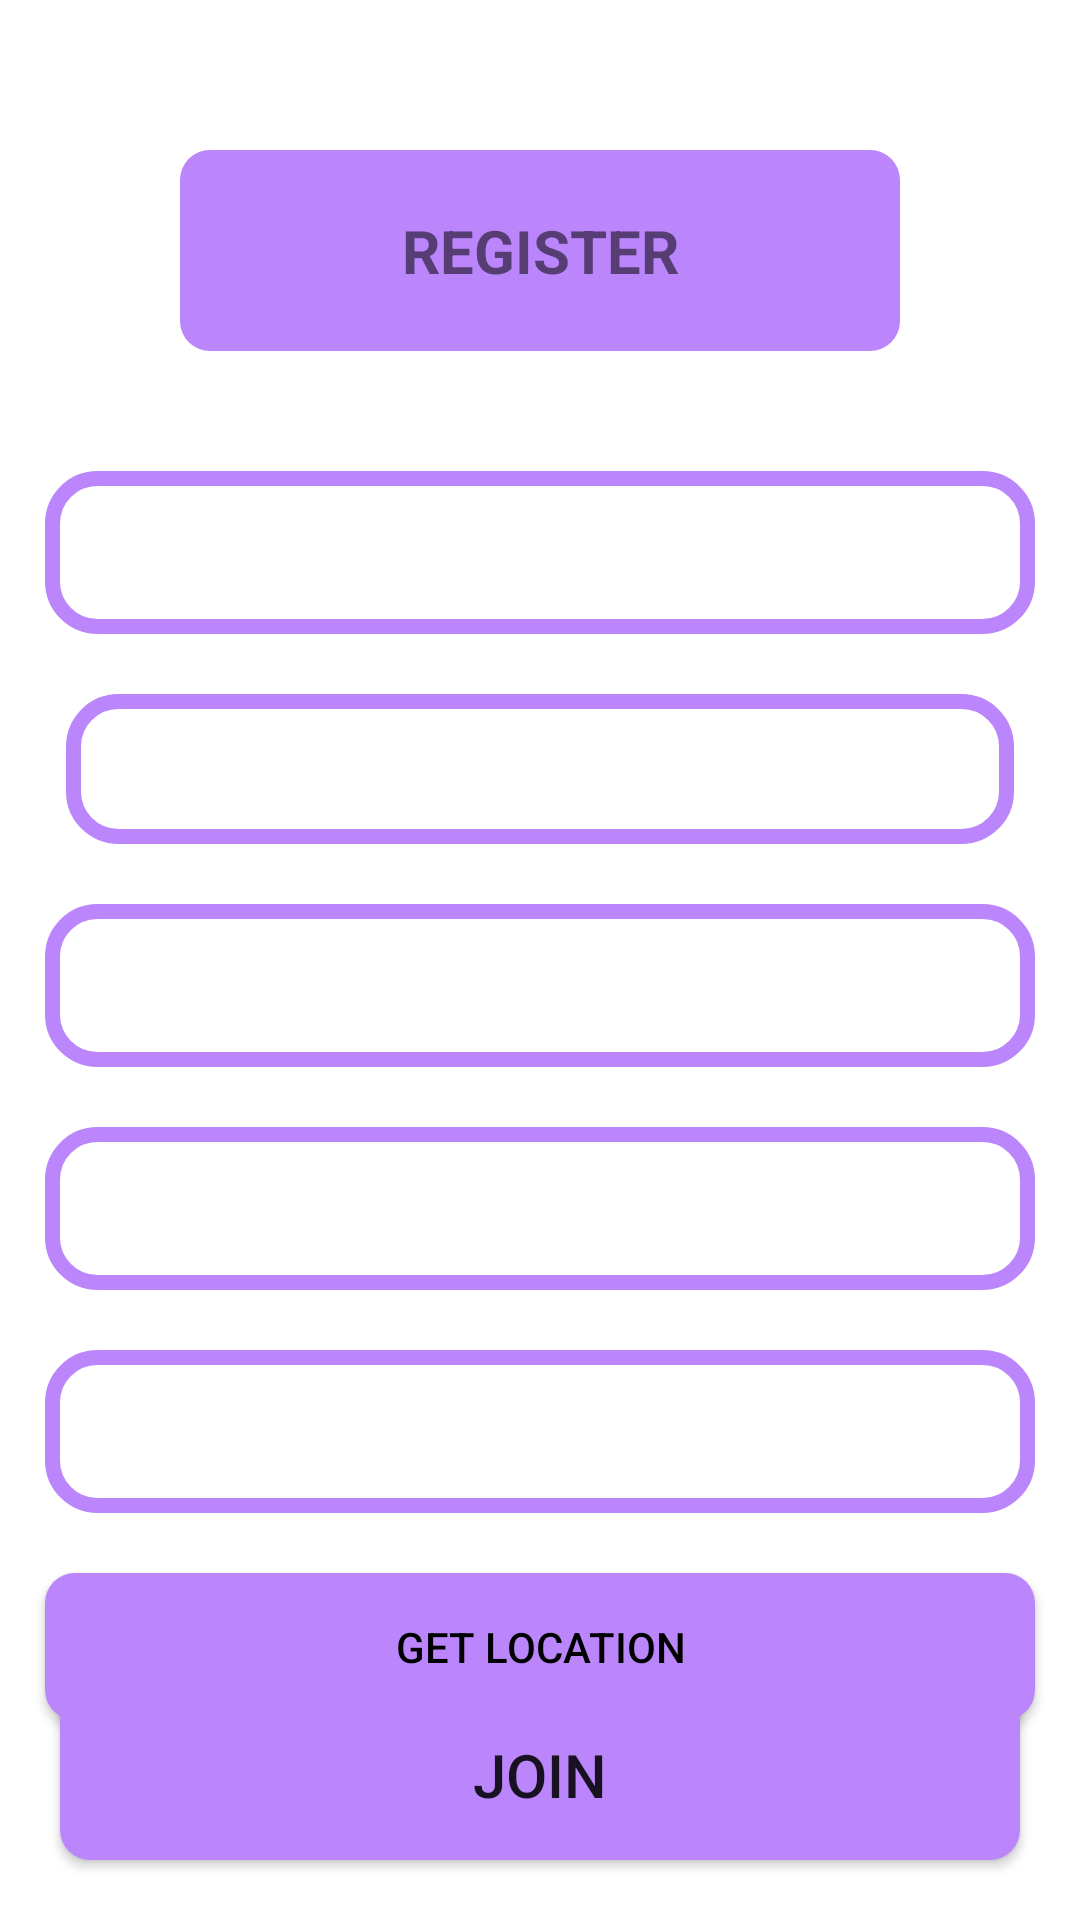

Produce the Android XML layout that renders to this screen, including the resource entries it uses.
<!-- AndroidManifest.xml: fallback theme Theme.MaterialComponents.DayNight.NoActionBar -->
<!-- res/layout/activity_social_sites_login.xml -->
<?xml version="1.0" encoding="utf-8"?>
<RelativeLayout xmlns:android="http://schemas.android.com/apk/res/android"
    xmlns:tools="http://schemas.android.com/tools"
    android:layout_width="match_parent"
    android:layout_height="match_parent"
    android:background="@drawable/campus"
    tools:context=".social_sitesLogin">

    <TextView
        android:id="@+id/register"
        android:layout_width="match_parent"
        android:layout_height="wrap_content"
        android:layout_marginLeft="60dp"
        android:layout_marginTop="50dp"
        android:layout_marginRight="60dp"
        android:background="@drawable/buttons"
        android:padding="20dp"
        android:text="REGISTER"
        android:textAlignment="center"
        android:textSize="20sp"
        android:textStyle="bold" />

    <EditText
        android:id="@+id/username"
        android:layout_width="match_parent"
        android:layout_height="wrap_content"
        android:layout_below="@+id/register"
        android:layout_marginLeft="15dp"
        android:layout_marginTop="40dp"
        android:layout_marginRight="15dp"
        android:background="@drawable/input_design"
        android:hint="@string/username"
        android:inputType="text"
        android:padding="15dp"
        android:textColor="@color/white"
        android:textColorHint="@color/white" />

    <EditText
        android:id="@+id/number"
        android:layout_width="match_parent"
        android:layout_height="wrap_content"
        android:layout_below="@+id/select_user"
        android:layout_marginLeft="15dp"
        android:layout_marginTop="20dp"
        android:layout_marginRight="15dp"
        android:background="@drawable/input_design"
        android:hint="@string/phone_number"
        android:inputType="number"
        android:padding="15dp"
        android:textColor="@color/white"
        android:textColorHint="@color/white" />

    <EditText
        android:id="@+id/password"
        android:layout_width="match_parent"
        android:layout_height="wrap_content"
        android:layout_below="@+id/number"
        android:layout_marginLeft="15dp"
        android:layout_marginTop="20dp"
        android:layout_marginRight="15dp"
        android:background="@drawable/input_design"
        android:hint="@string/password"
        android:inputType="textPassword"
        android:padding="15dp"
        android:textColor="@color/white"
        android:textColorHint="@color/white" />

    <EditText
        android:id="@+id/retype_password"
        android:layout_width="match_parent"
        android:layout_height="wrap_content"
        android:layout_below="@+id/password"
        android:layout_marginLeft="15dp"
        android:layout_marginTop="20dp"
        android:layout_marginRight="15dp"
        android:background="@drawable/input_design"
        android:hint="@string/retype_password"
        android:inputType="textPassword"
        android:padding="15dp"
        android:textColor="@color/white"
        android:textColorHint="@color/white" />

    <Button
        android:id="@+id/getLocation"
        android:layout_width="match_parent"
        android:layout_height="wrap_content"
        android:layout_below="@+id/retype_password"
        android:layout_marginLeft="15dp"
        android:layout_marginTop="20dp"
        android:layout_marginRight="15dp"
        android:background="@drawable/buttons"
        android:padding="15dp"
        android:text="@string/get_location"
        android:textColor="@color/black" />

    <Button
        android:id="@+id/join"
        android:layout_width="match_parent"
        android:layout_height="wrap_content"
        android:layout_alignParentBottom="true"
        android:layout_marginLeft="20dp"
        android:layout_marginTop="30dp"
        android:layout_marginRight="20dp"
        android:layout_marginBottom="20dp"
        android:background="@drawable/buttons"
        android:padding="15dp"
        android:text="JOIN"
        android:textAlignment="center"
        android:textSize="20sp" />

    <Spinner
        android:layout_width="match_parent"
        android:layout_height="wrap_content"
        android:id="@+id/select_user"
        android:background="@drawable/input_design"
        android:padding="25dp"
        android:layout_marginTop="20dp"
        android:layout_below="@id/username"
        android:layout_marginLeft="22dp"
        android:layout_marginRight="22dp"/>


</RelativeLayout>
<!-- resources referenced by this layout -->
<resources>
  <color name="black">#FF000000</color>
  <color name="white">#FFFFFFFF</color>
  <!-- drawable buttons (drawable) -->
  <?xml version="1.0" encoding="utf-8"?>
  <shape xmlns:android="http://schemas.android.com/apk/res/android">
  
      <solid
          android:color="@color/purple_200">
  
      </solid>
      <corners
          android:radius="10dp">
      </corners>
  </shape>
  <!-- drawable input_design (drawable) -->
  <?xml version="1.0" encoding="utf-8"?>
  <shape xmlns:android="http://schemas.android.com/apk/res/android">
  
      <stroke
          android:color="@color/purple_200"
          android:width="5dp">
  
      </stroke>
      <corners
          android:radius="15dp">
  
      </corners>
  </shape>
  <string name="get_location">Get Location</string>
  <string name="password">Password</string>
  <string name="phone_number">Phone Number</string>
  <string name="retype_password">Retype Password</string>
  <string name="username">Username</string>
  <color name="purple_200">#FFBB86FC</color>
</resources>
